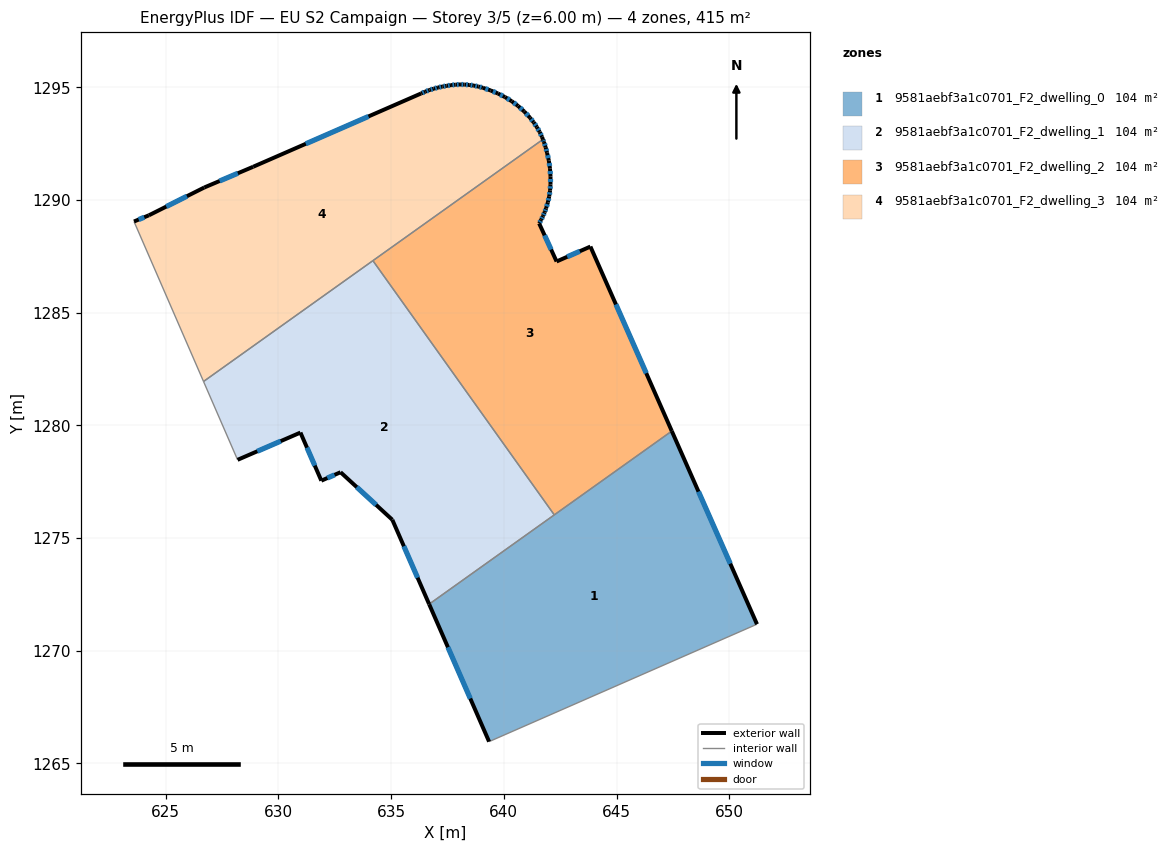
=== STOREY PLAN SPEC (per zone: floor XY polygon, exterior-wall plan segments, windows/doors) ===
zone 1: 9581aebf3a1c0701_F2_dwelling_0  (103.8 m²)
  floor: (647.45, 1279.75) (651.23, 1271.18) (639.34, 1265.97) (636.69, 1272.07)
  exterior wall: (651.23, 1271.18) – (647.45, 1279.75)  [9.4 m]
    window: (650.05, 1273.87) – (648.64, 1277.06)  [3.9 m²]
  exterior wall: (636.69, 1272.07) – (639.34, 1265.97)  [6.7 m]
    window: (637.52, 1270.16) – (638.51, 1267.88)  [2.8 m²]
  interior walls: 3
zone 2: 9581aebf3a1c0701_F2_dwelling_1  (103.8 m²)
  floor: (634.19, 1287.31) (642.24, 1276.03) (636.69, 1272.07) (635.05, 1275.81) (632.75, 1277.92) (631.90, 1277.55) (630.97, 1279.68) (628.19, 1278.47) (626.67, 1281.95)
  exterior wall: (628.19, 1278.47) – (630.97, 1279.68)  [3.0 m]
    window: (629.06, 1278.85) – (630.10, 1279.30)  [1.3 m²]
  exterior wall: (635.05, 1275.81) – (636.69, 1272.07)  [4.1 m]
    window: (635.56, 1274.64) – (636.17, 1273.24)  [1.7 m²]
  exterior wall: (632.76, 1277.92) – (635.05, 1275.81)  [3.1 m]
    window: (633.48, 1277.26) – (634.33, 1276.47)  [1.3 m²]
  exterior wall: (631.90, 1277.55) – (632.76, 1277.92)  [0.9 m]
    window: (632.17, 1277.66) – (632.49, 1277.80)  [0.4 m²]
  exterior wall: (630.97, 1279.68) – (631.90, 1277.55)  [2.3 m]
    window: (631.27, 1279.01) – (631.61, 1278.22)  [1.0 m²]
  interior walls: 4
zone 3: 9581aebf3a1c0701_F2_dwelling_2  (103.8 m²)
  floor: (642.00, 1291.75) (642.05, 1291.40) (642.07, 1291.04) (642.07, 1290.69) (642.05, 1290.42) (642.01, 1290.16) (641.95, 1289.90) (641.87, 1289.63) (641.81, 1289.46) (641.74, 1289.29) (641.66, 1289.12) (641.57, 1288.96) (642.34, 1287.27) (643.84, 1287.93) (647.45, 1279.75) (642.24, 1276.03) (634.19, 1287.31) (641.73, 1292.69) (641.78, 1292.57) (641.85, 1292.34) (641.92, 1292.10)
  exterior wall: (641.85, 1292.34) – (641.78, 1292.57)  [0.2 m]
    window: (641.83, 1292.41) – (641.80, 1292.50)  [0.1 m²]
  exterior wall: (641.92, 1292.10) – (641.85, 1292.34)  [0.2 m]
    window: (641.90, 1292.17) – (641.87, 1292.26)  [0.1 m²]
  exterior wall: (642.00, 1291.75) – (641.92, 1292.10)  [0.4 m]
    window: (641.97, 1291.86) – (641.94, 1291.99)  [0.1 m²]
  exterior wall: (642.05, 1291.40) – (642.00, 1291.75)  [0.4 m]
    window: (642.03, 1291.51) – (642.01, 1291.64)  [0.1 m²]
  exterior wall: (642.07, 1291.04) – (642.05, 1291.40)  [0.4 m]
    window: (642.06, 1291.15) – (642.05, 1291.29)  [0.1 m²]
  exterior wall: (642.07, 1290.69) – (642.07, 1291.04)  [0.4 m]
    window: (642.07, 1290.80) – (642.07, 1290.93)  [0.1 m²]
  exterior wall: (642.05, 1290.42) – (642.07, 1290.69)  [0.3 m]
    window: (642.06, 1290.51) – (642.06, 1290.61)  [0.1 m²]
  exterior wall: (642.01, 1290.16) – (642.05, 1290.42)  [0.3 m]
    window: (642.02, 1290.24) – (642.04, 1290.34)  [0.1 m²]
  exterior wall: (641.95, 1289.90) – (642.01, 1290.16)  [0.3 m]
    window: (641.97, 1289.98) – (641.99, 1290.08)  [0.1 m²]
  exterior wall: (641.87, 1289.63) – (641.95, 1289.90)  [0.3 m]
    window: (641.90, 1289.72) – (641.93, 1289.81)  [0.1 m²]
  exterior wall: (641.81, 1289.46) – (641.87, 1289.63)  [0.2 m]
    window: (641.83, 1289.51) – (641.85, 1289.58)  [0.1 m²]
  exterior wall: (641.74, 1289.29) – (641.81, 1289.46)  [0.2 m]
    window: (641.76, 1289.34) – (641.79, 1289.40)  [0.1 m²]
  exterior wall: (641.66, 1289.12) – (641.74, 1289.29)  [0.2 m]
    window: (641.68, 1289.18) – (641.71, 1289.24)  [0.1 m²]
  exterior wall: (641.57, 1288.96) – (641.66, 1289.12)  [0.2 m]
    window: (641.59, 1289.01) – (641.63, 1289.07)  [0.1 m²]
  exterior wall: (642.34, 1287.27) – (641.57, 1288.96)  [1.9 m]
    window: (642.10, 1287.80) – (641.81, 1288.43)  [0.8 m²]
  exterior wall: (643.84, 1287.93) – (642.34, 1287.27)  [1.6 m]
    window: (643.37, 1287.73) – (642.81, 1287.48)  [0.7 m²]
  exterior wall: (647.45, 1279.75) – (643.84, 1287.93)  [8.9 m]
    window: (646.32, 1282.31) – (644.97, 1285.37)  [3.7 m²]
  exterior wall: (641.78, 1292.57) – (641.73, 1292.69)  [0.1 m]
    window: (641.77, 1292.61) – (641.75, 1292.65)  [0.1 m²]
  interior walls: 3
zone 4: 9581aebf3a1c0701_F2_dwelling_3  (103.8 m²)
  floor: (640.90, 1293.93) (641.16, 1293.65) (641.32, 1293.45) (641.47, 1293.23) (641.59, 1293.02) (641.69, 1292.80) (641.73, 1292.69) (626.67, 1281.95) (623.59, 1289.05) (624.25, 1289.32) (626.71, 1290.56) (628.88, 1291.47) (636.33, 1294.73) (636.51, 1294.81) (636.70, 1294.88) (636.89, 1294.94) (637.08, 1294.99) (637.27, 1295.03) (637.46, 1295.07) (637.66, 1295.10) (637.86, 1295.12) (638.06, 1295.13) (638.26, 1295.12) (638.46, 1295.11) (638.67, 1295.08) (638.87, 1295.04) (639.07, 1294.98) (639.41, 1294.86) (639.74, 1294.73) (640.05, 1294.57) (640.35, 1294.38) (640.63, 1294.17)
  exterior wall: (628.88, 1291.47) – (626.71, 1290.56)  [2.4 m]
    window: (628.20, 1291.19) – (627.39, 1290.84)  [1.0 m²]
  exterior wall: (636.33, 1294.73) – (628.88, 1291.47)  [8.1 m]
    window: (633.99, 1293.71) – (631.21, 1292.49)  [3.4 m²]
  exterior wall: (636.51, 1294.81) – (636.33, 1294.73)  [0.2 m]
    window: (636.46, 1294.78) – (636.39, 1294.75)  [0.1 m²]
  exterior wall: (636.70, 1294.88) – (636.51, 1294.81)  [0.2 m]
    window: (636.64, 1294.86) – (636.57, 1294.83)  [0.1 m²]
  exterior wall: (636.89, 1294.94) – (636.70, 1294.88)  [0.2 m]
    window: (636.83, 1294.92) – (636.76, 1294.90)  [0.1 m²]
  exterior wall: (637.08, 1294.99) – (636.89, 1294.94)  [0.2 m]
    window: (637.02, 1294.98) – (636.95, 1294.96)  [0.1 m²]
  exterior wall: (637.27, 1295.03) – (637.08, 1294.99)  [0.2 m]
    window: (637.21, 1295.02) – (637.14, 1295.00)  [0.1 m²]
  exterior wall: (637.46, 1295.07) – (637.27, 1295.03)  [0.2 m]
    window: (637.40, 1295.06) – (637.33, 1295.04)  [0.1 m²]
  exterior wall: (637.66, 1295.10) – (637.46, 1295.07)  [0.2 m]
    window: (637.60, 1295.09) – (637.52, 1295.08)  [0.1 m²]
  exterior wall: (637.86, 1295.12) – (637.66, 1295.10)  [0.2 m]
    window: (637.79, 1295.11) – (637.72, 1295.10)  [0.1 m²]
  exterior wall: (638.06, 1295.13) – (637.86, 1295.12)  [0.2 m]
    window: (637.99, 1295.12) – (637.92, 1295.12)  [0.1 m²]
  exterior wall: (638.26, 1295.12) – (638.06, 1295.13)  [0.2 m]
    window: (638.20, 1295.12) – (638.12, 1295.13)  [0.1 m²]
  exterior wall: (638.46, 1295.11) – (638.26, 1295.12)  [0.2 m]
    window: (638.40, 1295.11) – (638.32, 1295.12)  [0.1 m²]
  exterior wall: (638.67, 1295.08) – (638.46, 1295.11)  [0.2 m]
    window: (638.60, 1295.09) – (638.53, 1295.10)  [0.1 m²]
  exterior wall: (638.87, 1295.04) – (638.67, 1295.08)  [0.2 m]
    window: (638.81, 1295.05) – (638.73, 1295.06)  [0.1 m²]
  exterior wall: (639.07, 1294.98) – (638.87, 1295.04)  [0.2 m]
    window: (639.01, 1295.00) – (638.93, 1295.02)  [0.1 m²]
  exterior wall: (639.41, 1294.86) – (639.07, 1294.98)  [0.4 m]
    window: (639.31, 1294.90) – (639.18, 1294.94)  [0.2 m²]
  exterior wall: (639.74, 1294.73) – (639.41, 1294.86)  [0.4 m]
    window: (639.64, 1294.77) – (639.52, 1294.82)  [0.1 m²]
  exterior wall: (640.05, 1294.57) – (639.74, 1294.73)  [0.3 m]
    window: (639.95, 1294.62) – (639.84, 1294.68)  [0.1 m²]
  exterior wall: (640.35, 1294.38) – (640.05, 1294.57)  [0.3 m]
    window: (640.25, 1294.44) – (640.14, 1294.51)  [0.1 m²]
  exterior wall: (640.63, 1294.17) – (640.35, 1294.38)  [0.4 m]
    window: (640.54, 1294.24) – (640.44, 1294.32)  [0.1 m²]
  exterior wall: (640.90, 1293.93) – (640.63, 1294.17)  [0.4 m]
    window: (640.82, 1294.01) – (640.72, 1294.10)  [0.2 m²]
  exterior wall: (641.16, 1293.65) – (640.90, 1293.93)  [0.4 m]
    window: (641.08, 1293.74) – (640.98, 1293.84)  [0.2 m²]
  exterior wall: (641.32, 1293.45) – (641.16, 1293.65)  [0.3 m]
    window: (641.27, 1293.51) – (641.21, 1293.59)  [0.1 m²]
  exterior wall: (641.47, 1293.23) – (641.32, 1293.45)  [0.3 m]
    window: (641.42, 1293.30) – (641.37, 1293.38)  [0.1 m²]
  exterior wall: (641.59, 1293.02) – (641.47, 1293.23)  [0.2 m]
    window: (641.55, 1293.09) – (641.50, 1293.17)  [0.1 m²]
  exterior wall: (641.69, 1292.80) – (641.59, 1293.02)  [0.2 m]
    window: (641.66, 1292.87) – (641.62, 1292.95)  [0.1 m²]
  exterior wall: (641.73, 1292.69) – (641.69, 1292.80)  [0.1 m]
  exterior wall: (624.25, 1289.32) – (623.59, 1289.05)  [0.7 m]
    window: (624.04, 1289.24) – (623.80, 1289.13)  [0.3 m²]
  exterior wall: (626.71, 1290.56) – (624.25, 1289.32)  [2.7 m]
    window: (625.94, 1290.17) – (625.02, 1289.71)  [1.1 m²]
  interior walls: 3

=== DERIVED (storey summary) ===
Building: EU S2 Campaign
Storey: 3 of 5  (floor level z = 6.00 m)
Storey gross floor area: 415.3 m²
Zones on this storey: 4
  - 9581aebf3a1c0701_F2_dwelling_0: floor 103.8 m²; exterior wall 16.0 m (48.1 m²); 2 window(s) 6.7 m²; WWR 13.9%
  - 9581aebf3a1c0701_F2_dwelling_1: floor 103.8 m²; exterior wall 13.5 m (40.5 m²); 5 window(s) 5.6 m²; WWR 13.9%
  - 9581aebf3a1c0701_F2_dwelling_2: floor 103.8 m²; exterior wall 16.3 m (48.9 m²); 18 window(s) 6.8 m²; WWR 13.9%
  - 9581aebf3a1c0701_F2_dwelling_3: floor 103.8 m²; exterior wall 20.4 m (61.2 m²); 29 window(s) 8.5 m²; WWR 13.8%
Zone adjacency (shared interzone walls):
  - 9581aebf3a1c0701_F2_dwelling_0 ↔ 9581aebf3a1c0701_F2_dwelling_1
  - 9581aebf3a1c0701_F2_dwelling_0 ↔ 9581aebf3a1c0701_F2_dwelling_2
  - 9581aebf3a1c0701_F2_dwelling_1 ↔ 9581aebf3a1c0701_F2_dwelling_2
  - 9581aebf3a1c0701_F2_dwelling_1 ↔ 9581aebf3a1c0701_F2_dwelling_3
  - 9581aebf3a1c0701_F2_dwelling_2 ↔ 9581aebf3a1c0701_F2_dwelling_3